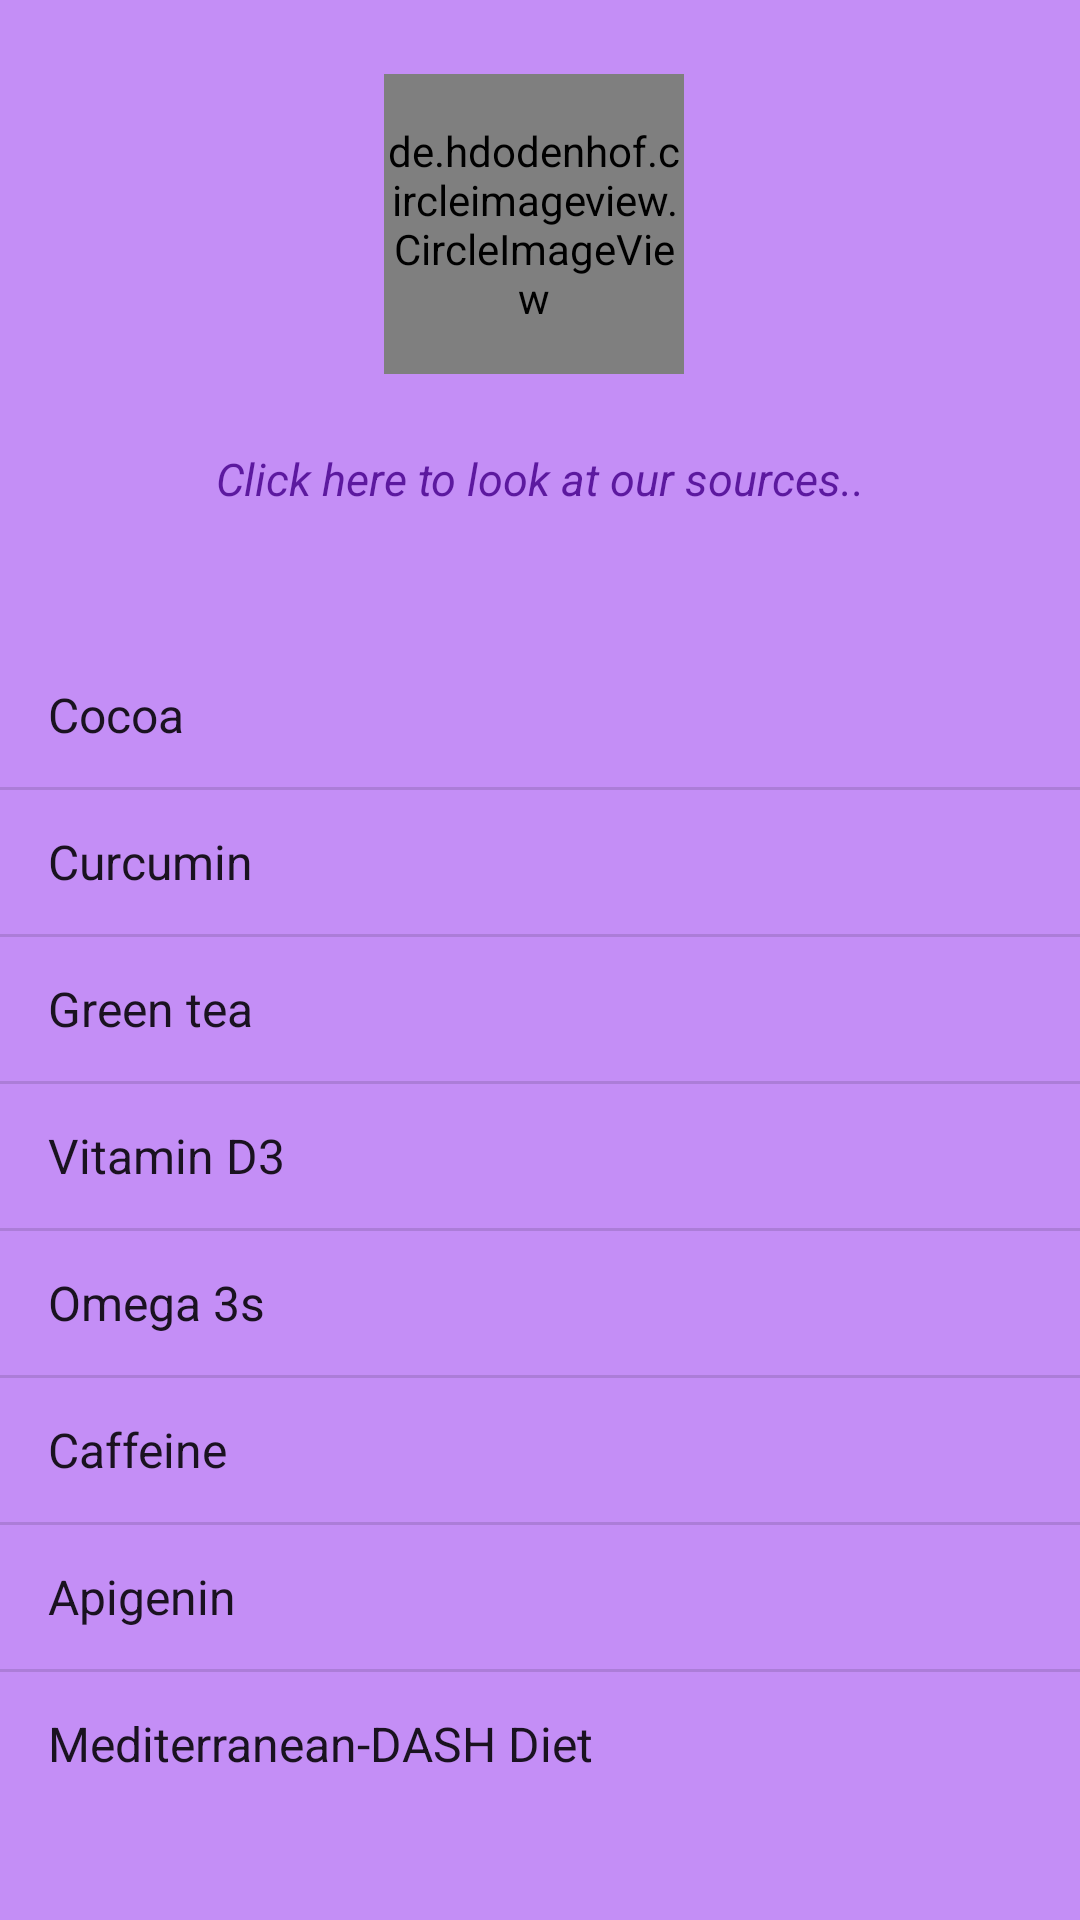

Here is an Android app screen rendered from its layout file. Give the layout XML and the strings, colors and styles it references.
<!-- AndroidManifest.xml: application theme Theme.HealthForAll -->
<!-- res/layout/activity_neurodegenerative.xml -->
<?xml version="1.0" encoding="utf-8"?>
<androidx.constraintlayout.widget.ConstraintLayout xmlns:android="http://schemas.android.com/apk/res/android"
    xmlns:app="http://schemas.android.com/apk/res-auto"
    xmlns:tools="http://schemas.android.com/tools"
    android:layout_width="match_parent"
    android:layout_height="match_parent"
    android:orientation="vertical"
    android:background="@color/background"
    tools:context=".activity_neurodegenerative">


    <de.hdodenhof.circleimageview.CircleImageView
        android:id="@+id/text_view_list_neurodegenerative"
        android:layout_width="100dp"
        android:layout_height="100dp"
        android:layout_marginEnd="30dp"
        android:src="@drawable/disease_mentaldiseases"
        app:civ_border_color="@color/letters"
        app:civ_border_width="3dp"
        app:layout_constraintBottom_toTopOf="@+id/textview_neuro_biblio"
        app:layout_constraintEnd_toEndOf="parent"
        app:layout_constraintHorizontal_bias="0.557"
        app:layout_constraintStart_toStartOf="parent"
        app:layout_constraintTop_toTopOf="parent"
        tools:ignore="MissingConstraints" />

    <TextView
        android:id="@+id/textview_neuro_biblio"
        android:layout_width="wrap_content"
        android:layout_height="wrap_content"
        android:clickable="true"
        android:text="@string/sources_textview"
        android:textAlignment="center"
        android:textAppearance="@style/TextAppearance.AppCompat.Medium"
        android:textColor="@color/letters"
        android:textSize="15dp"
        android:textStyle="italic"
        app:layout_constraintBottom_toTopOf="@+id/neurodegenerativelist"
        app:layout_constraintLeft_toLeftOf="parent"
        app:layout_constraintRight_toRightOf="parent"
        app:layout_constraintTop_toBottomOf="@+id/text_view_list_neurodegenerative"
        android:focusable="true" />

    <ListView
        android:id="@+id/neurodegenerativelist"
        style="@style/Widget.AppCompat.ListView"
        android:layout_width="match_parent"
        android:layout_height="wrap_content"
        android:layout_marginTop="20dp"
        android:layout_marginBottom="10dp"
        android:entries="@array/NeuroDisease"
        android:textAlignment="center"
        app:layout_constraintBottom_toBottomOf="parent"
        app:layout_constraintHorizontal_bias="0.4"
        app:layout_constraintLeft_toLeftOf="parent"
        app:layout_constraintRight_toRightOf="parent"
        app:layout_constraintTop_toBottomOf="@id/textview_neuro_biblio"
        app:layout_constraintVertical_bias="0.876" />

</androidx.constraintlayout.widget.ConstraintLayout>
<!-- resources referenced by this layout -->
<resources>
  <string-array name="NeuroDisease">
          <item>Cocoa</item>
          <item>Curcumin</item>
          <item>Green tea</item>
          <item>Vitamin D3</item>
          <item>Omega 3s</item>
          <item>Caffeine</item>
          <item>Apigenin</item>
          <item>Mediterranean-DASH Diet</item>
      </string-array>
  <color name="background">#C48EF6</color>
  <color name="letters">#5C199F</color>
  <!-- drawable disease_mentaldiseases: jpg bitmap (drawable, 65846 bytes) -->
  <string name="sources_textview">Click here to look at our sources..</string>
  <style name="Theme.HealthForAll" parent="Theme.MaterialComponents.DayNight.DarkActionBar">
          
          <item name="colorPrimary">@color/purple_500</item>
          <item name="colorPrimaryVariant">@color/purple_700</item>
          <item name="colorOnPrimary">@color/white</item>
          
          <item name="colorSecondary">@color/teal_200</item>
          <item name="colorSecondaryVariant">@color/teal_700</item>
          <item name="colorOnSecondary">@color/black</item>
          
          <item name="android:statusBarColor" tools:targetApi="l">?attr/colorPrimaryVariant</item>
          
      </style>
  <color name="purple_500">#FF6200EE</color>
  <color name="purple_700">#FF3700B3</color>
  <color name="white">#FFFFFFFF</color>
  <color name="teal_200">#FF03DAC5</color>
  <color name="teal_700">#FF018786</color>
  <color name="black">#FF000000</color>
</resources>
